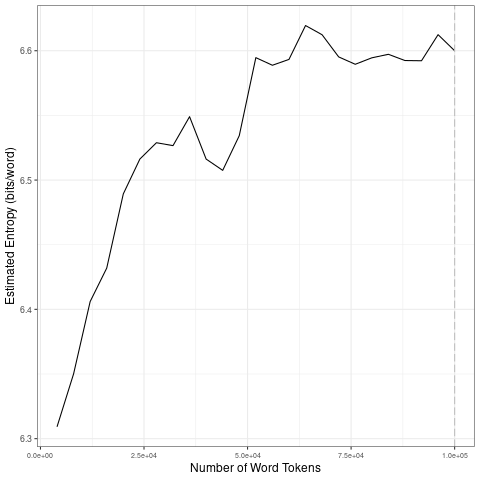

Source data for this figure (header and first rows):
file, entropy.Corpus.Size, entropy.Entropy, sd.Corpus.Size, sd.SD
data/2021_by_en/2021-12-13_tokens_1-gram…, 4000, 6.309, 20000, 0.07021
data/2021_by_en/2021-12-13_tokens_1-gram…, 8000, 6.35, 40000, 0.01341
data/2021_by_en/2021-12-13_tokens_1-gram…, 12000, 6.406, 60000, 0.04026
data/2021_by_en/2021-12-13_tokens_1-gram…, 16000, 6.432, 80000, 0.01294
data/2021_by_en/2021-12-13_tokens_1-gram…, 20000, 6.489, 1e+05, 0.008259
data/2021_by_en/2021-12-13_tokens_1-gram…, 24000, 6.516, 20000, 0.07021
data/2021_by_en/2021-12-13_tokens_1-gram…, 28000, 6.529, 40000, 0.01341
data/2021_by_en/2021-12-13_tokens_1-gram…, 32000, 6.527, 60000, 0.04026
data/2021_by_en/2021-12-13_tokens_1-gram…, 36000, 6.549, 80000, 0.01294
data/2021_by_en/2021-12-13_tokens_1-gram…, 40000, 6.516, 1e+05, 0.008259
data/2021_by_en/2021-12-13_tokens_1-gram…, 44000, 6.507, 20000, 0.07021
data/2021_by_en/2021-12-13_tokens_1-gram…, 48000, 6.534, 40000, 0.01341
data/2021_by_en/2021-12-13_tokens_1-gram…, 52000, 6.595, 60000, 0.04026
data/2021_by_en/2021-12-13_tokens_1-gram…, 56000, 6.589, 80000, 0.01294
data/2021_by_en/2021-12-13_tokens_1-gram…, 60000, 6.593, 1e+05, 0.008259
data/2021_by_en/2021-12-13_tokens_1-gram…, 64000, 6.619, 20000, 0.07021
data/2021_by_en/2021-12-13_tokens_1-gram…, 68000, 6.612, 40000, 0.01341
data/2021_by_en/2021-12-13_tokens_1-gram…, 72000, 6.595, 60000, 0.04026
data/2021_by_en/2021-12-13_tokens_1-gram…, 76000, 6.59, 80000, 0.01294
data/2021_by_en/2021-12-13_tokens_1-gram…, 80000, 6.594, 1e+05, 0.008259
data/2021_by_en/2021-12-13_tokens_1-gram…, 84000, 6.597, 20000, 0.07021
data/2021_by_en/2021-12-13_tokens_1-gram…, 88000, 6.592, 40000, 0.01341
data/2021_by_en/2021-12-13_tokens_1-gram…, 92000, 6.592, 60000, 0.04026
data/2021_by_en/2021-12-13_tokens_1-gram…, 96000, 6.612, 80000, 0.01294
data/2021_by_en/2021-12-13_tokens_1-gram…, 1e+05, 6.6, 1e+05, 0.008259
